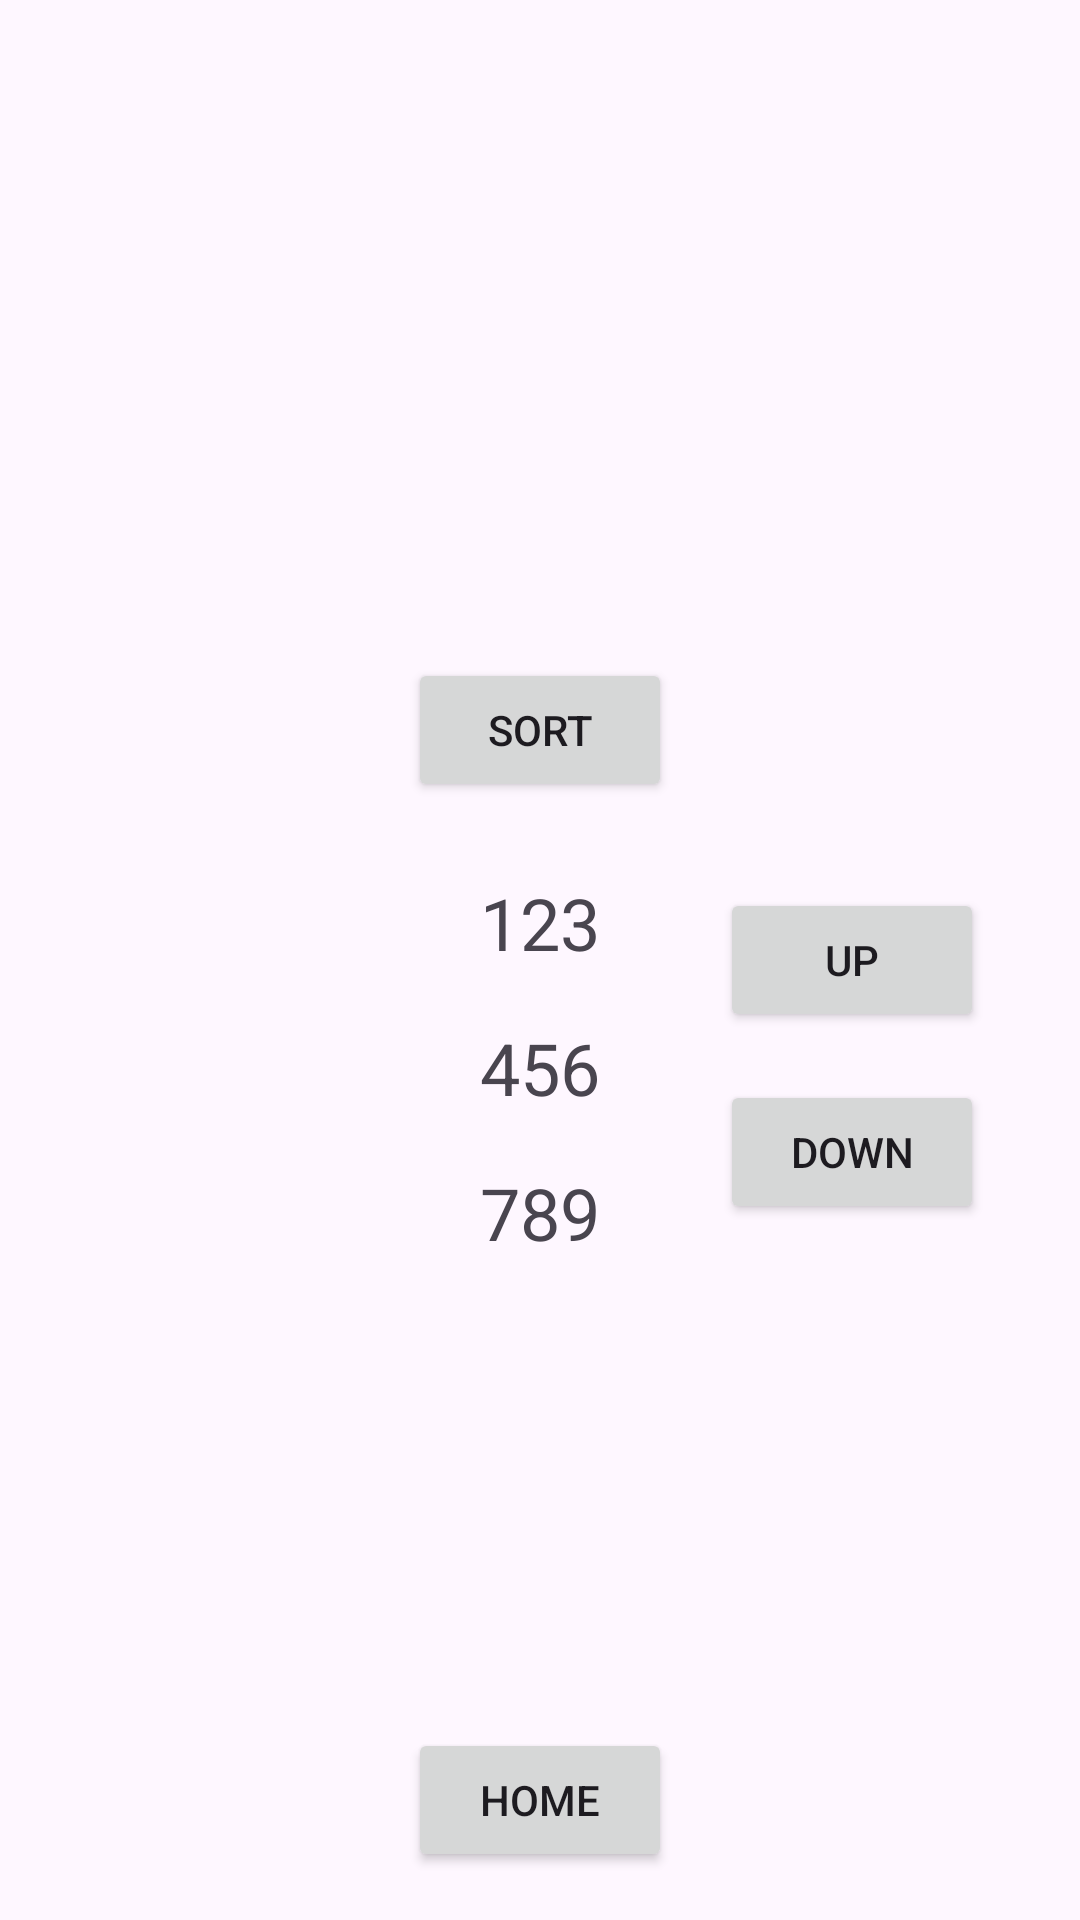

This screen was rendered from an Android layout file. Write that file and the resources it references.
<!-- AndroidManifest.xml: application theme Theme.MathAPP -->
<!-- res/layout/ordernumberactivity.xml -->
<?xml version="1.0" encoding="utf-8"?>
<RelativeLayout xmlns:android="http://schemas.android.com/apk/res/android"
  xmlns:app="http://schemas.android.com/apk/res-auto"
  xmlns:tools="http://schemas.android.com/tools"
  android:layout_width="match_parent"
  android:layout_height="match_parent"
  android:padding="16dp"
  tools:context=".MainActivity">

  <LinearLayout
  android:layout_width="wrap_content"
  android:layout_height="wrap_content"
  android:layout_centerInParent="true"
  android:orientation="vertical"
  android:gravity="center">

  <Button
    android:id="@+id/sortButton"
    android:layout_width="wrap_content"
    android:layout_height="wrap_content"
    android:text="Sort"/>

  <TextView
    android:id="@+id/num1"
    android:layout_width="wrap_content"
    android:layout_height="wrap_content"
    android:layout_marginTop="24dp"
    android:text="123"
    android:textSize="24sp"
    android:gravity="center" />

  <TextView
    android:id="@+id/num2"
    android:layout_width="wrap_content"
    android:layout_height="wrap_content"
    android:layout_marginTop="16dp"
    android:text="456"
    android:textSize="24sp"
    android:gravity="center" />

  <TextView
    android:id="@+id/num3"
    android:layout_width="wrap_content"
    android:layout_height="wrap_content"
    android:layout_marginTop="16dp"
    android:text="789"
    android:textSize="24sp"
    android:gravity="center" />
</LinearLayout>

  <Button
    android:id="@+id/swapUpButton"
    android:layout_width="wrap_content"
    android:layout_height="wrap_content"
    android:text="Up"
    android:layout_alignParentRight="true"
    android:layout_centerVertical="true"
    android:layout_marginRight="16dp"/>

  <Button
    android:id="@+id/swapDownButton"
    android:layout_width="wrap_content"
    android:layout_height="wrap_content"
    android:text="Down"
    android:layout_below="@id/swapUpButton"
    android:layout_alignLeft="@id/swapUpButton"
    android:layout_marginTop="16dp"/>

  <Button
    android:id="@+id/btnHome"
    android:layout_width="wrap_content"
    android:layout_height="wrap_content"
    android:text="Home"
    android:layout_alignParentBottom="true"
    android:layout_centerHorizontal="true"/>
</RelativeLayout>
<!-- resources referenced by this layout -->
<resources>
  <style name="Theme.MathAPP" parent="Base.Theme.MathAPP" />
  <style name="Base.Theme.MathAPP" parent="Theme.Material3.DayNight.NoActionBar">
          
          
      </style>
</resources>
